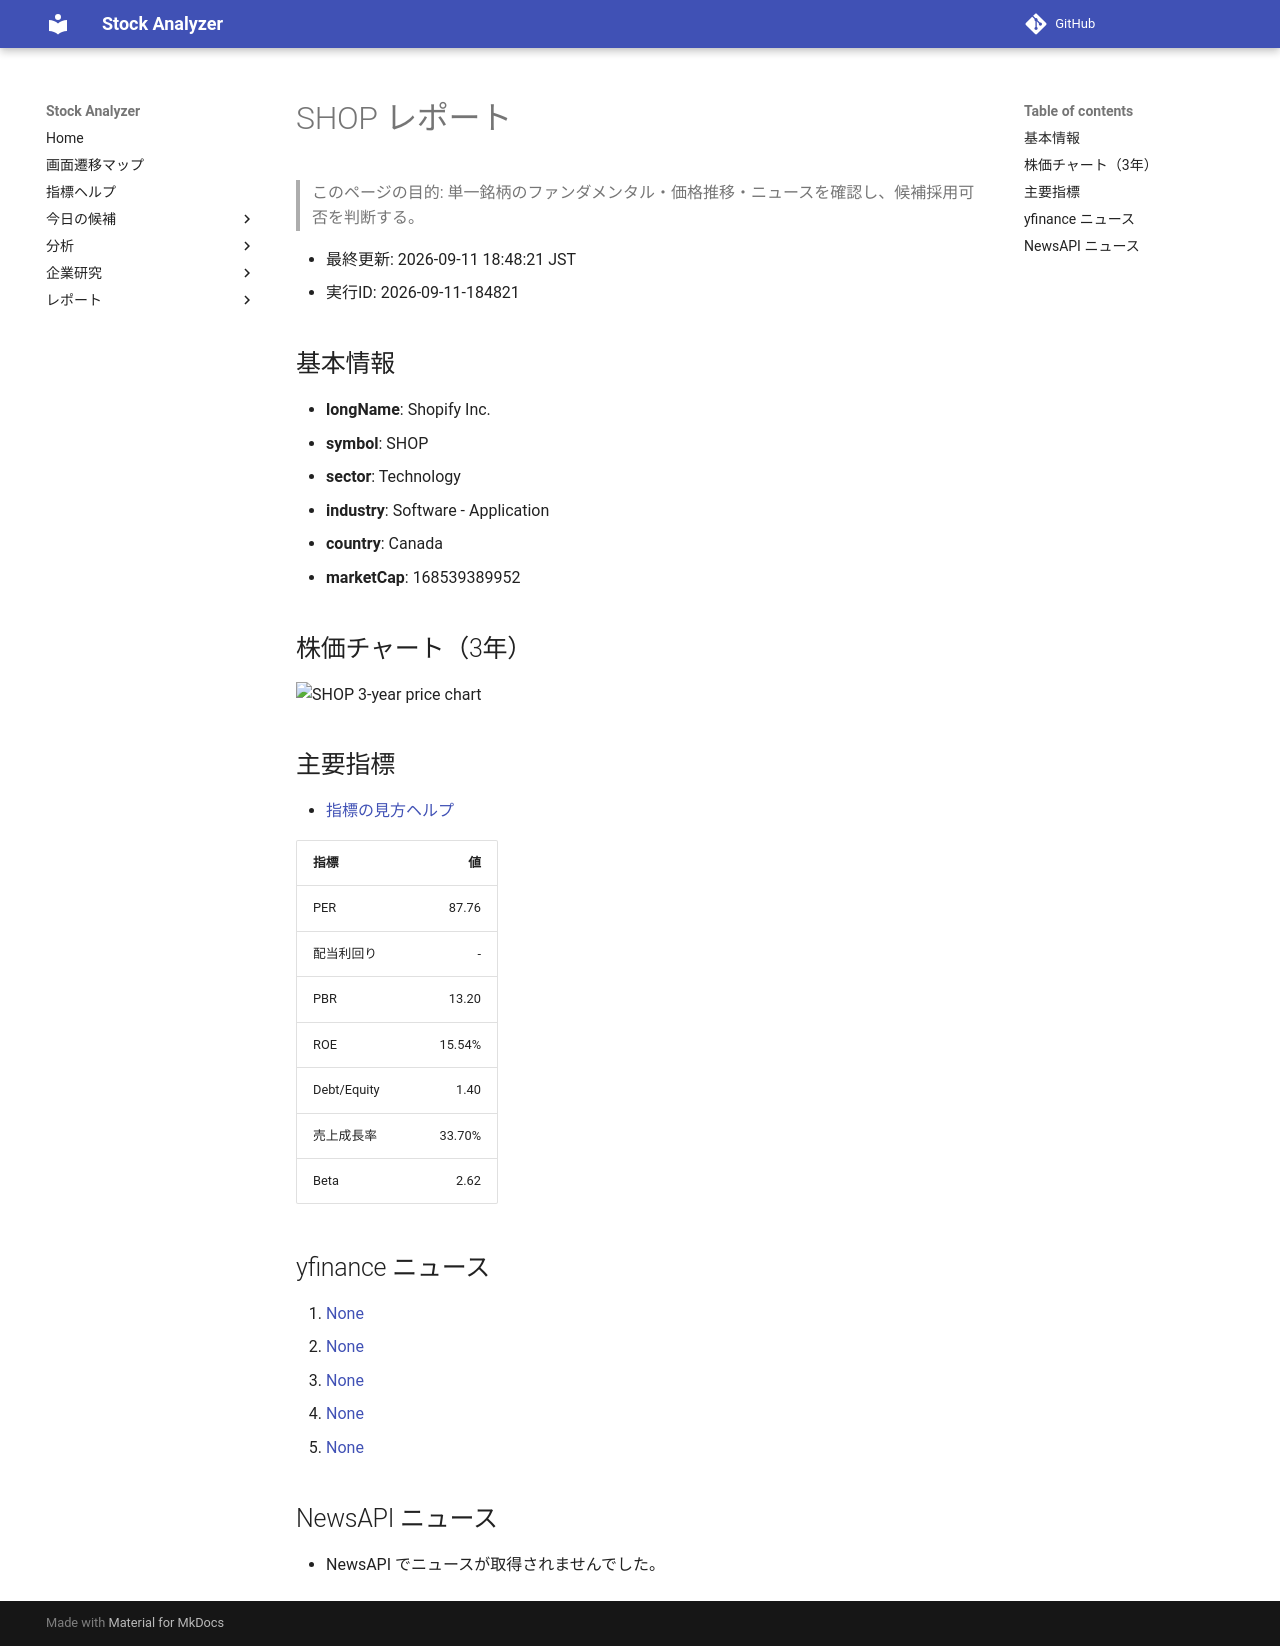

repository: Yumi-note/Making-APP · page: reports/2026-09-11/184821/SHOP/index.html · generator: mkdocs

# SHOP レポート

> このページの目的: 単一銘柄のファンダメンタル・価格推移・ニュースを確認し、候補採用可否を判断する。

- 最終更新: 2026-09-11 18:48:21 JST
- 実行ID: 2026-09-11-184821

## 基本情報

- **longName**: Shopify Inc.
- **symbol**: SHOP
- **sector**: Technology
- **industry**: Software - Application
- **country**: Canada
- **marketCap**: 168539389952

## 株価チャート（3年）

![SHOP 3-year price chart](SHOP_3y.png)

## 主要指標

- [指標の見方ヘルプ](../../../../indicators.md)

| 指標 | 値 |
|---|---:|
| PER | 87.76 |
| 配当利回り | - |
| PBR | 13.20 |
| ROE | 15.54% |
| Debt/Equity | 1.40 |
| 売上成長率 | 33.70% |
| Beta | 2.62 |

## yfinance ニュース

1. [None](None)
2. [None](None)
3. [None](None)
4. [None](None)
5. [None](None)

## NewsAPI ニュース

- NewsAPI でニュースが取得されませんでした。
